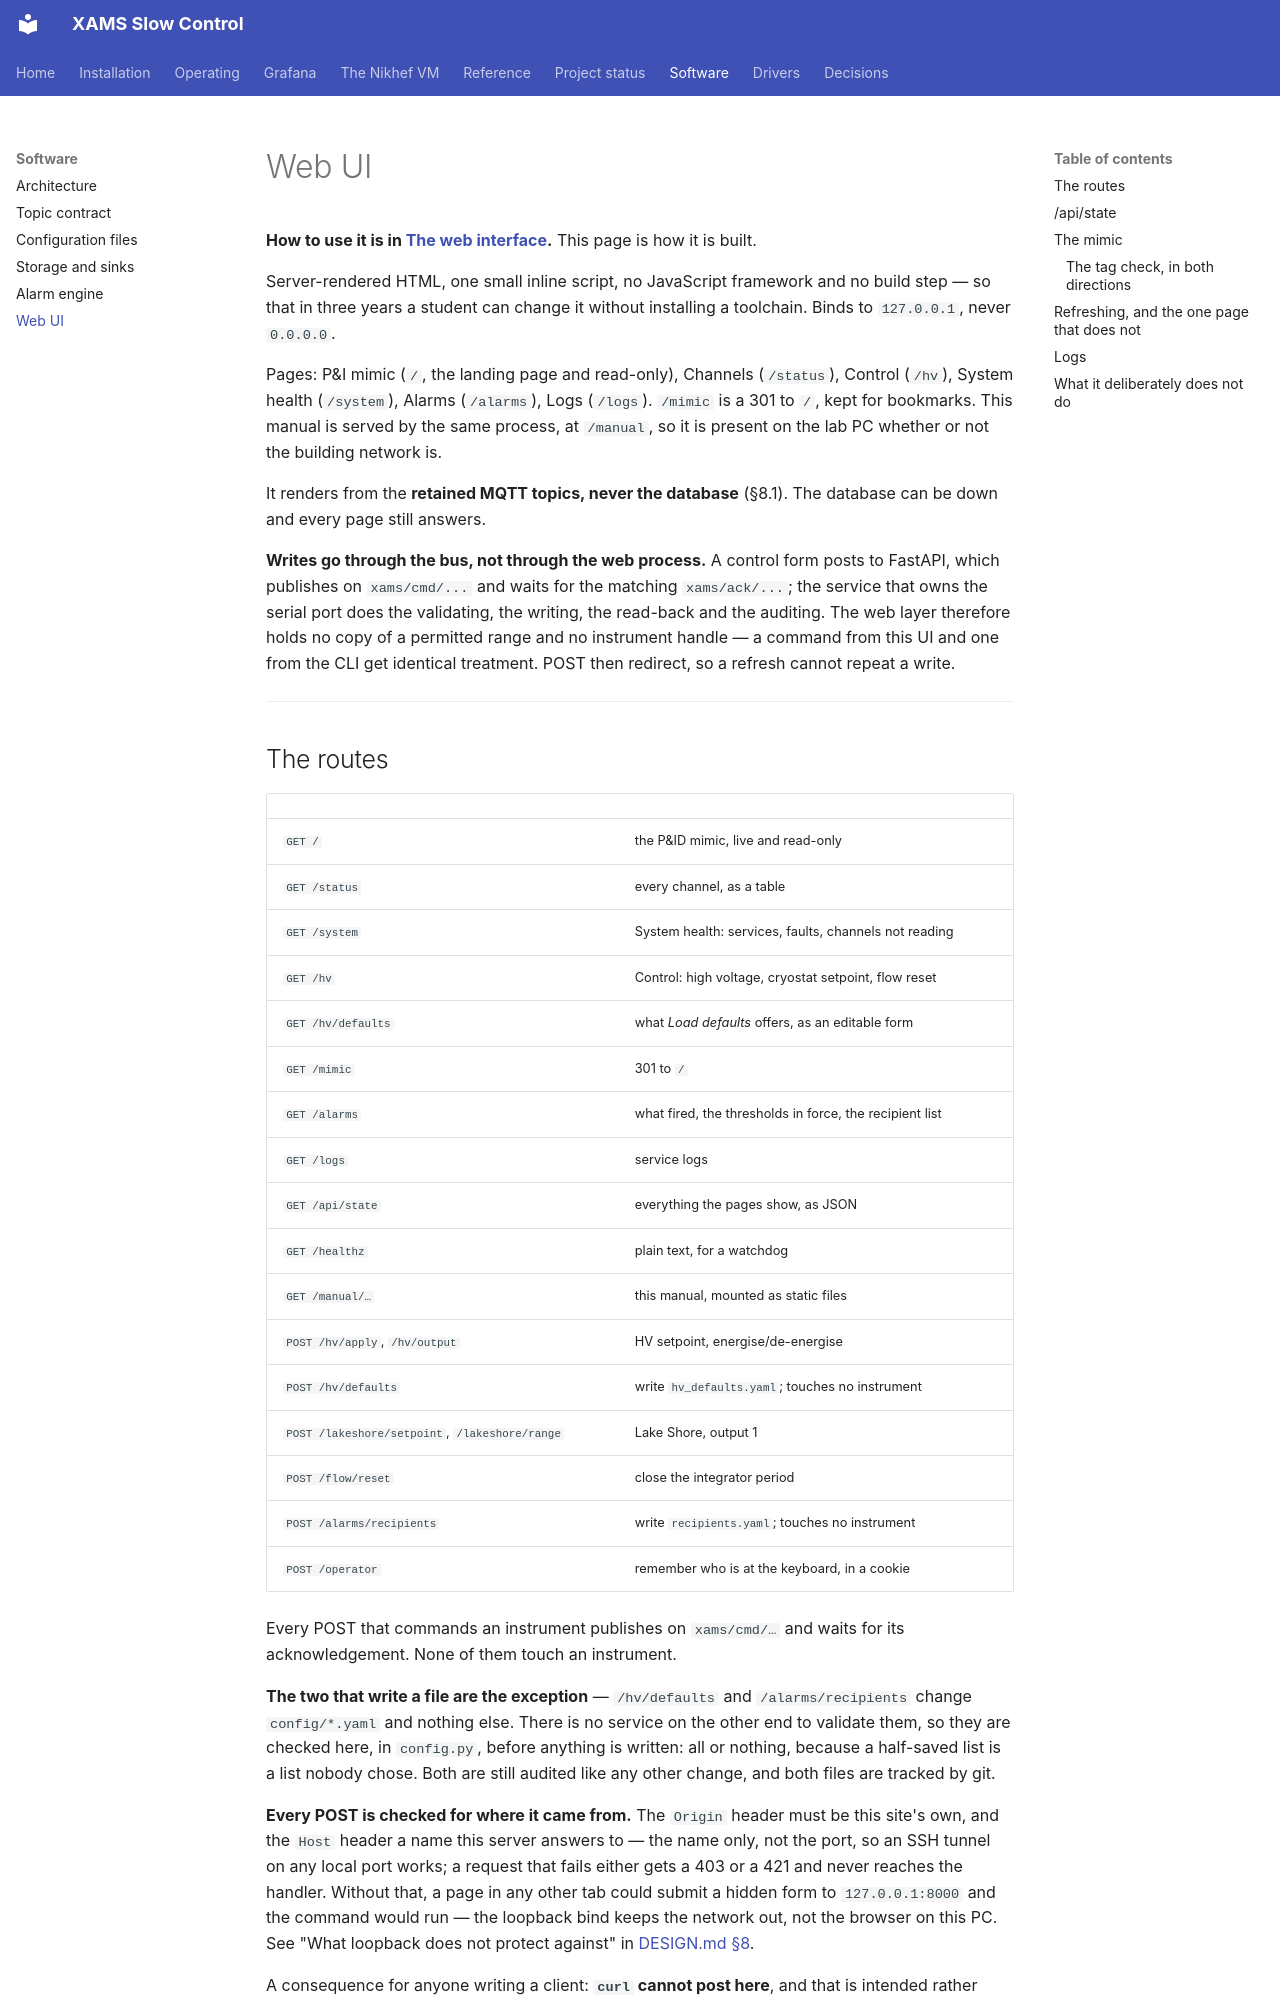

repository: acolijn/XAMS-SC · page: software/webui/index.html · generator: mkdocs

# Web UI

**How to use it is in [The web interface](../operating/webui.md).** This page is
how it is built.

Server-rendered HTML, one small inline script, no JavaScript framework and no
build step — so that in three years a student can change it without installing
a toolchain. Binds to `127.0.0.1`, never `0.0.0.0`.

Pages: P&I mimic (`/`, the landing page and read-only), Channels (`/status`),
Control (`/hv`), System health (`/system`), Alarms (`/alarms`), Logs
(`/logs`). `/mimic` is a 301 to `/`, kept for bookmarks. This manual is served by the same
process, at `/manual`, so it is present on the lab PC whether or not the
building network is.

It renders from the **retained MQTT topics, never the database** (§8.1). The
database can be down and every page still answers.

**Writes go through the bus, not through the web process.** A control form posts
to FastAPI, which publishes on `xams/cmd/...` and waits for the matching
`xams/ack/...`; the service that owns the serial port does the validating, the
writing, the read-back and the auditing. The web layer therefore holds no copy
of a permitted range and no instrument handle — a command from this UI and one
from the CLI get identical treatment. POST then redirect, so a refresh cannot
repeat a write.

---
